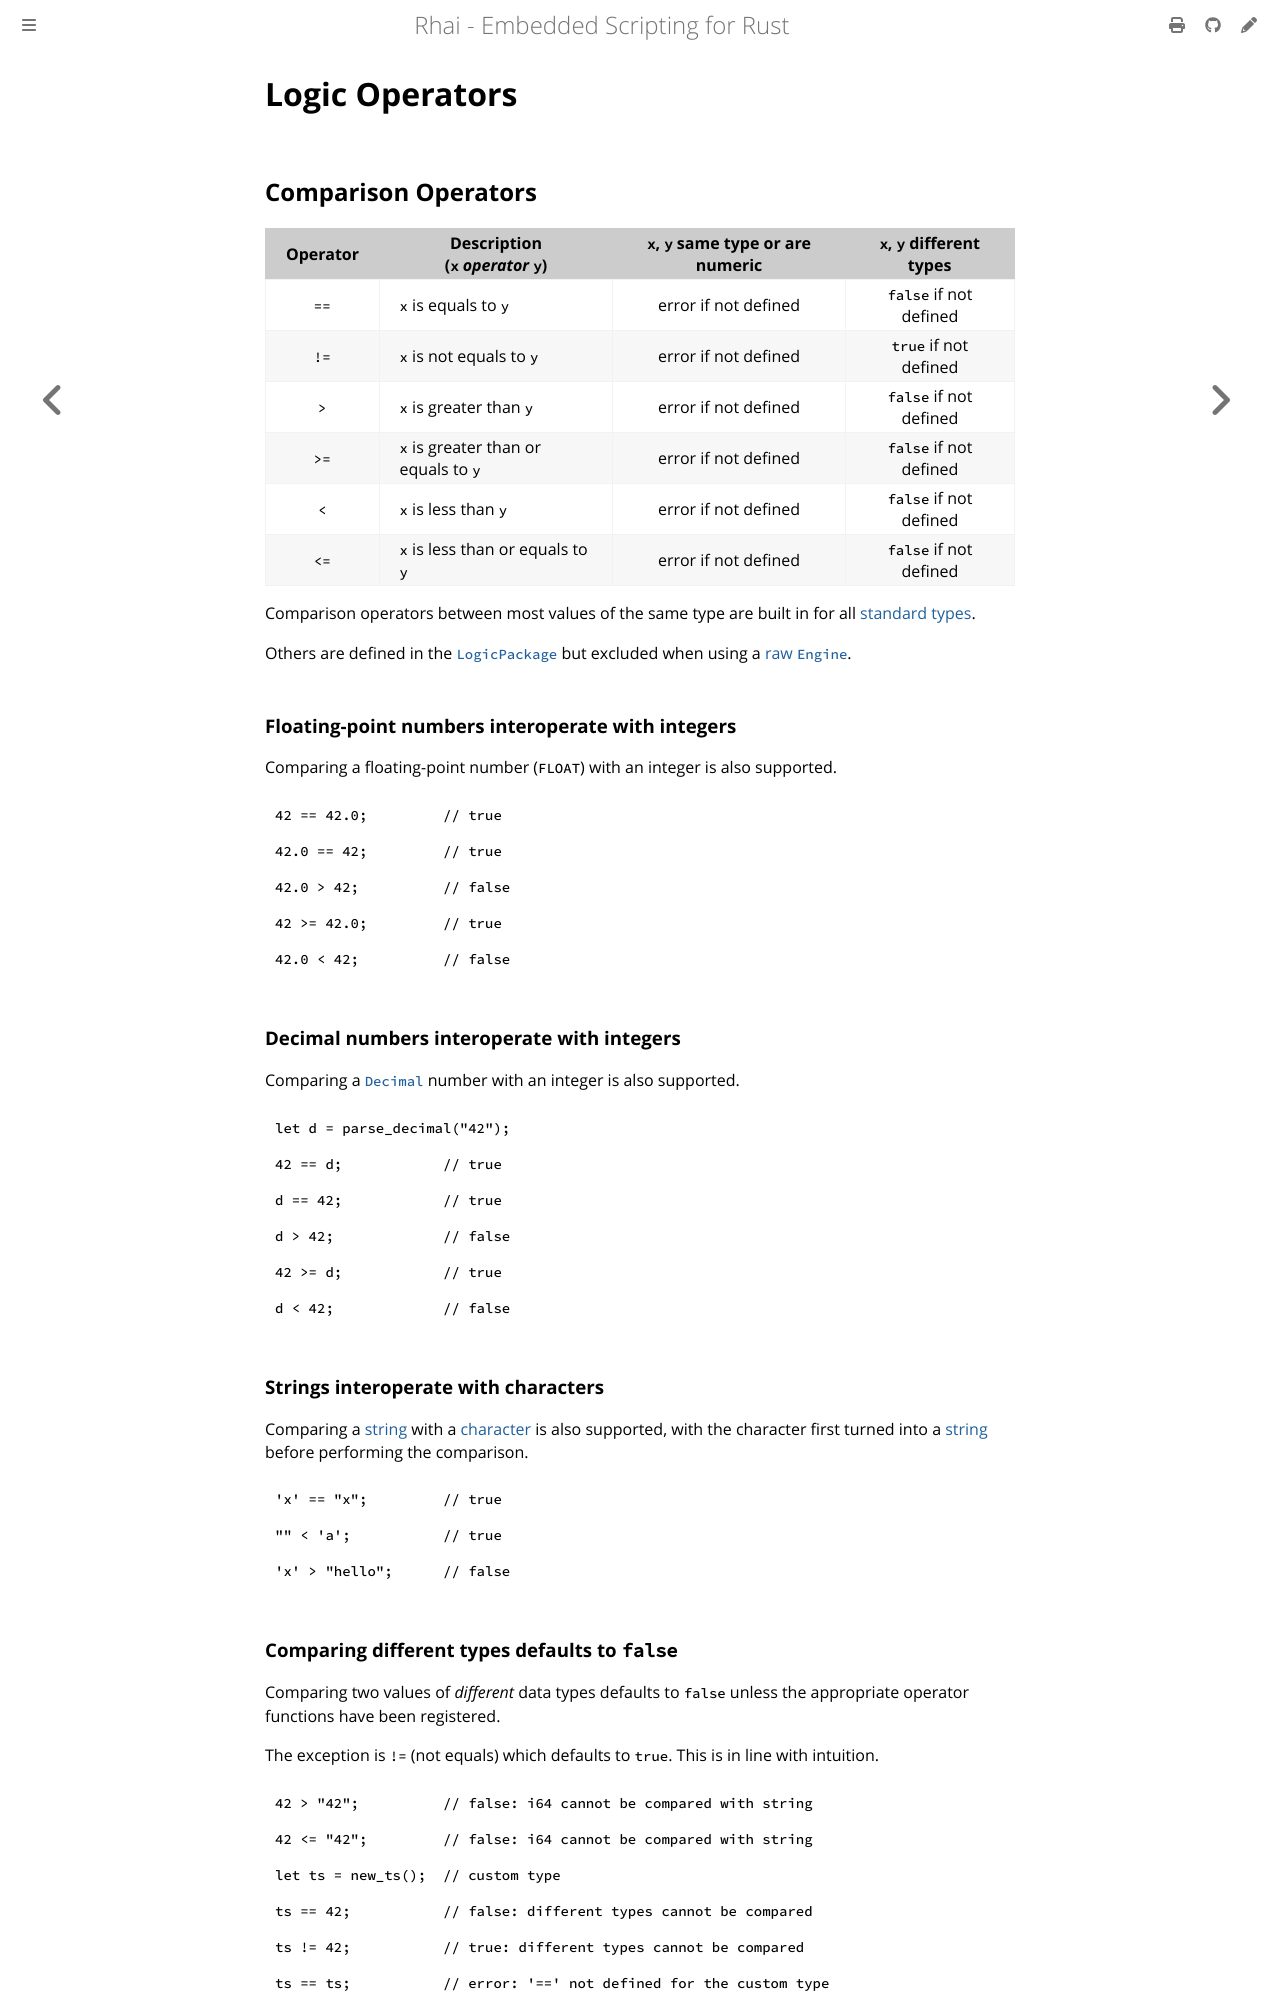

repository: rhaiscript/book · page: language/logic.html · generator: mdbook

Logic Operators
===============

{{#include ../links.md}}


Comparison Operators
--------------------

| Operator | Description<br/>(`x` _operator_ `y`) | `x`, `y` same type or are numeric | `x`, `y` different types |
| :------: | ------------------------------------ | :-------------------------------: | :----------------------: |
|   `==`   | `x` is equals to `y`                 |       error if not defined        |  `false` if not defined  |
|   `!=`   | `x` is not equals to `y`             |       error if not defined        |  `true` if not defined   |
|   `>`    | `x` is greater than `y`              |       error if not defined        |  `false` if not defined  |
|   `>=`   | `x` is greater than or equals to `y` |       error if not defined        |  `false` if not defined  |
|   `<`    | `x` is less than `y`                 |       error if not defined        |  `false` if not defined  |
|   `<=`   | `x` is less than or equals to `y`    |       error if not defined        |  `false` if not defined  |

Comparison operators between most values of the same type are built in for all [standard types].

Others are defined in the [`LogicPackage`][built-in packages] but excluded when using a [raw `Engine`].


### Floating-point numbers interoperate with integers

Comparing a floating-point number (`FLOAT`) with an integer is also supported.

```rust
42 == 42.0;         // true

42.0 == 42;         // true

42.0 > 42;          // false

42 >= 42.0;         // true

42.0 < 42;          // false
```

### Decimal numbers interoperate with integers

Comparing a [`Decimal`][rust_decimal] number with an integer is also supported.

```rust
let d = parse_decimal("42");

42 == d;            // true

d == 42;            // true

d > 42;             // false

42 >= d;            // true

d < 42;             // false
```

### Strings interoperate with characters

Comparing a [string] with a [character] is also supported, with the character first turned into a
[string] before performing the comparison.

```rust
'x' == "x";         // true

"" < 'a';           // true

'x' > "hello";      // false
```

### Comparing different types defaults to `false`

Comparing two values of _different_ data types defaults to `false` unless the appropriate operator
functions have been registered.

The exception is `!=` (not equals) which defaults to `true`. This is in line with intuition.

```rust
42 > "42";          // false: i64 cannot be compared with string

42 <= "42";         // false: i64 cannot be compared with string

let ts = new_ts();  // custom type

ts == 42;           // false: different types cannot be compared

ts != 42;           // true: different types cannot be compared

ts == ts;           // error: '==' not defined for the custom type
```
